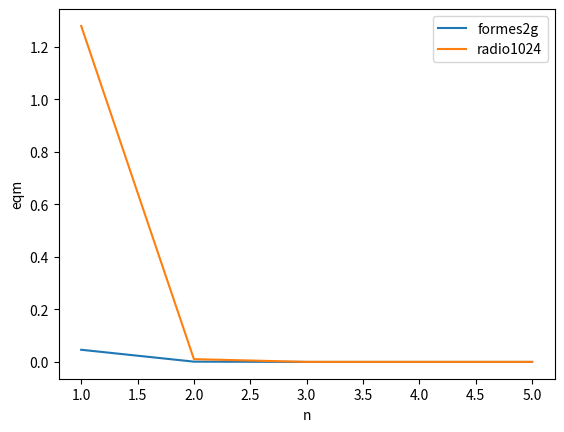

Write the Python code that produced this figure.
import numpy as np;
import matplotlib.pyplot as plt;

sigma = 1;
sigmax = np.array([1, 2, 3, 4, 5]);
y1 = np.array([0.046291, 0.001044, 0.000002, 0.000000, 0.000000]);
y2 = np.array([1.279765, 0.010565, 0.000154, 0.000150, 0.000150]);
'''
sigma = 5;
#sigmax = np.linspace(1, 6*sigma,5);
sigmax = np.array([1, 4, 7, 10, 13, 16, 19, 22, 25, 28]);

y3 = np.array([25.856152, 10.577223, 2.278708, 0.263411, 0.015286, 0.000429, 0.000006, 0.000000, 0.000000, 0.000000]);
y4 = np.array([60.962272, 14.633584, 2.553826, 0.256359, 0.013346, 0.000341, 0.000004, 0.000000, 0.000000, 0.000000]);
'''
'''
sigma = 10;
sigmax = np.array([1, 8, 15, 22, 29, 36, 40, 43, 50, 57]);
y5 = np.array([95.682588, 32.123351, 5.123325, 0.379750, 0.010554, 0.000099, 0.000002, 0.000000, 0.000000, 0.000000]);
y6 = np.array([127.487006, 27.211457, 3.620288, 0.217553, 0.005134, 0.000045, 0.000004, 0.000000, 0.000000, 0.000000]);
'''
#127.487006, 12.431002, 0.343498, 0.001468, 0.000001, 0.000000
'''
sigma = 20;
sigmax = np.array([]);
y7 = np.array([]);
y8 = np.array([]);

'''
plt.plot(sigmax, y1, label="formes2g");
plt.plot(sigmax, y2, label="radio1024");
'''
plt.plot(sigmax, y3, label="formes2g");
plt.plot(sigmax, y4, label="radio1024");
'''
'''
plt.plot(sigmax, y5, label="formes2g");
plt.plot(sigmax, y6, label="radio1024");
'''
'''
plt.plot(sigmax, y7, label="formes2g");
plt.plot(sigmax, y8, label="radio1024");
'''

plt.legend();
plt.xlabel("n");
plt.ylabel("eqm");
plt.show();
